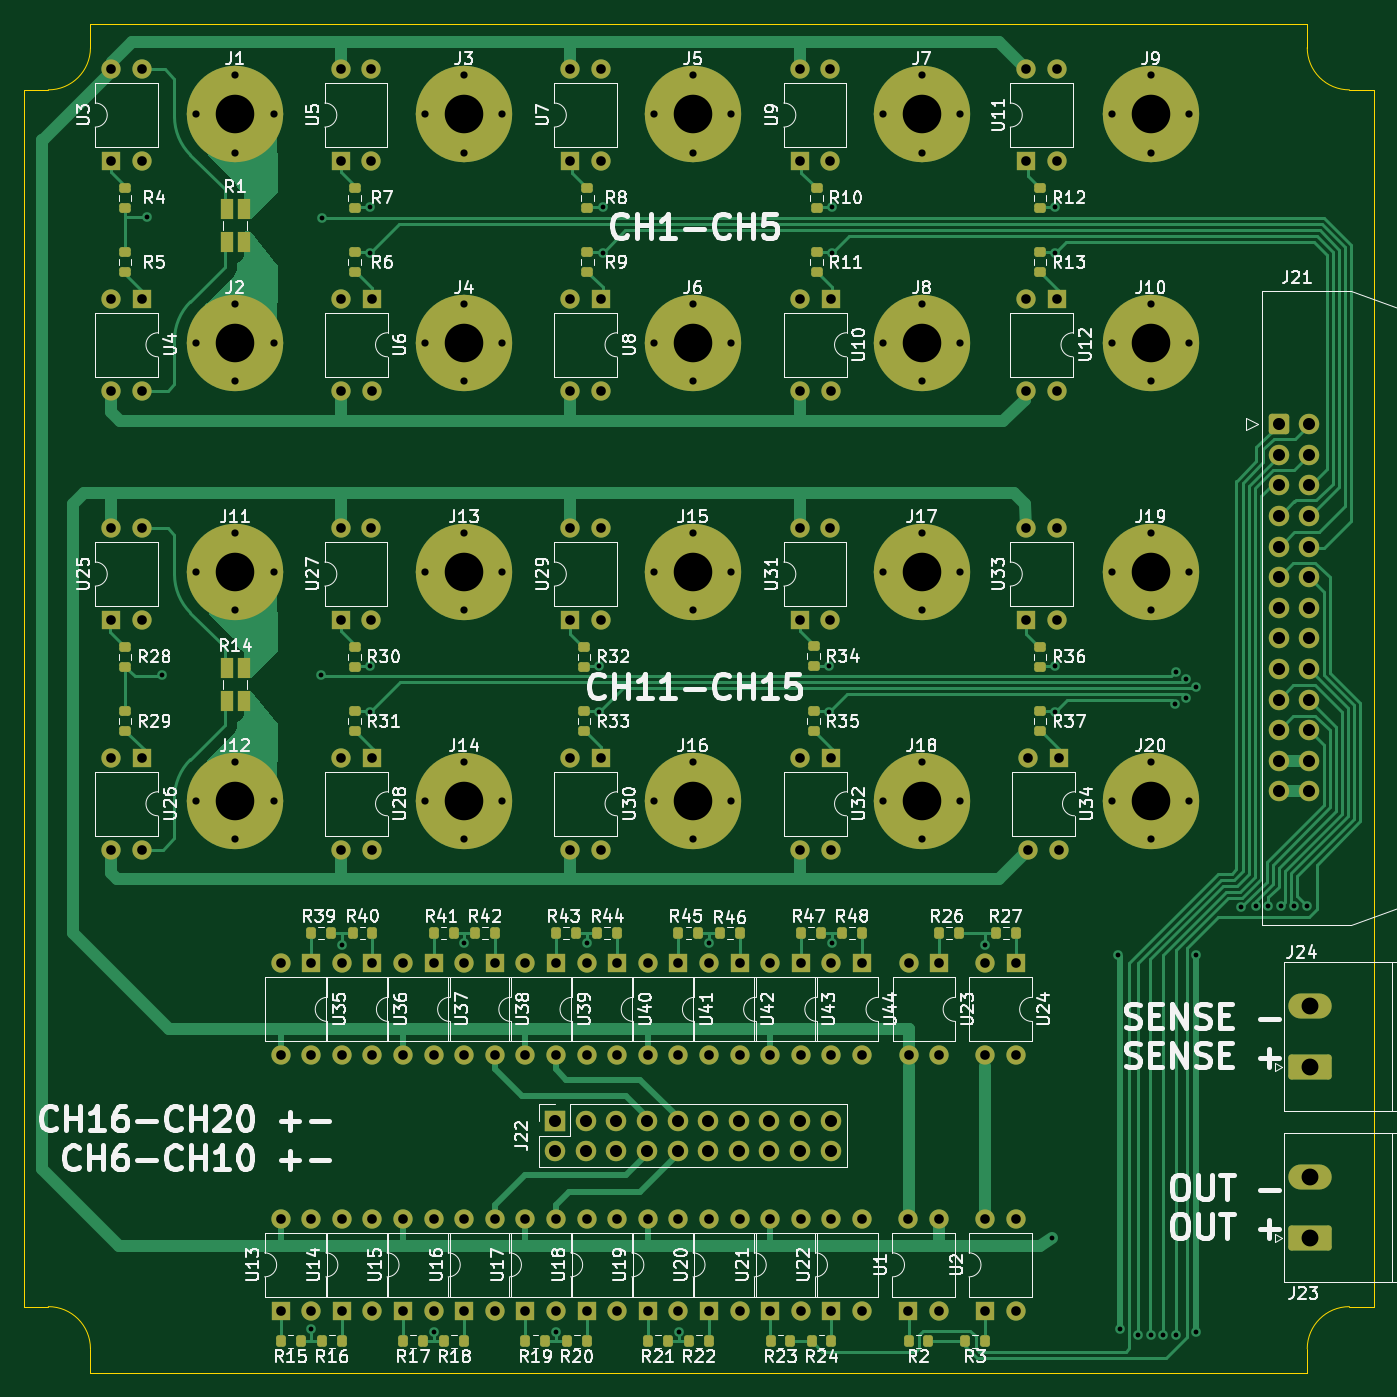
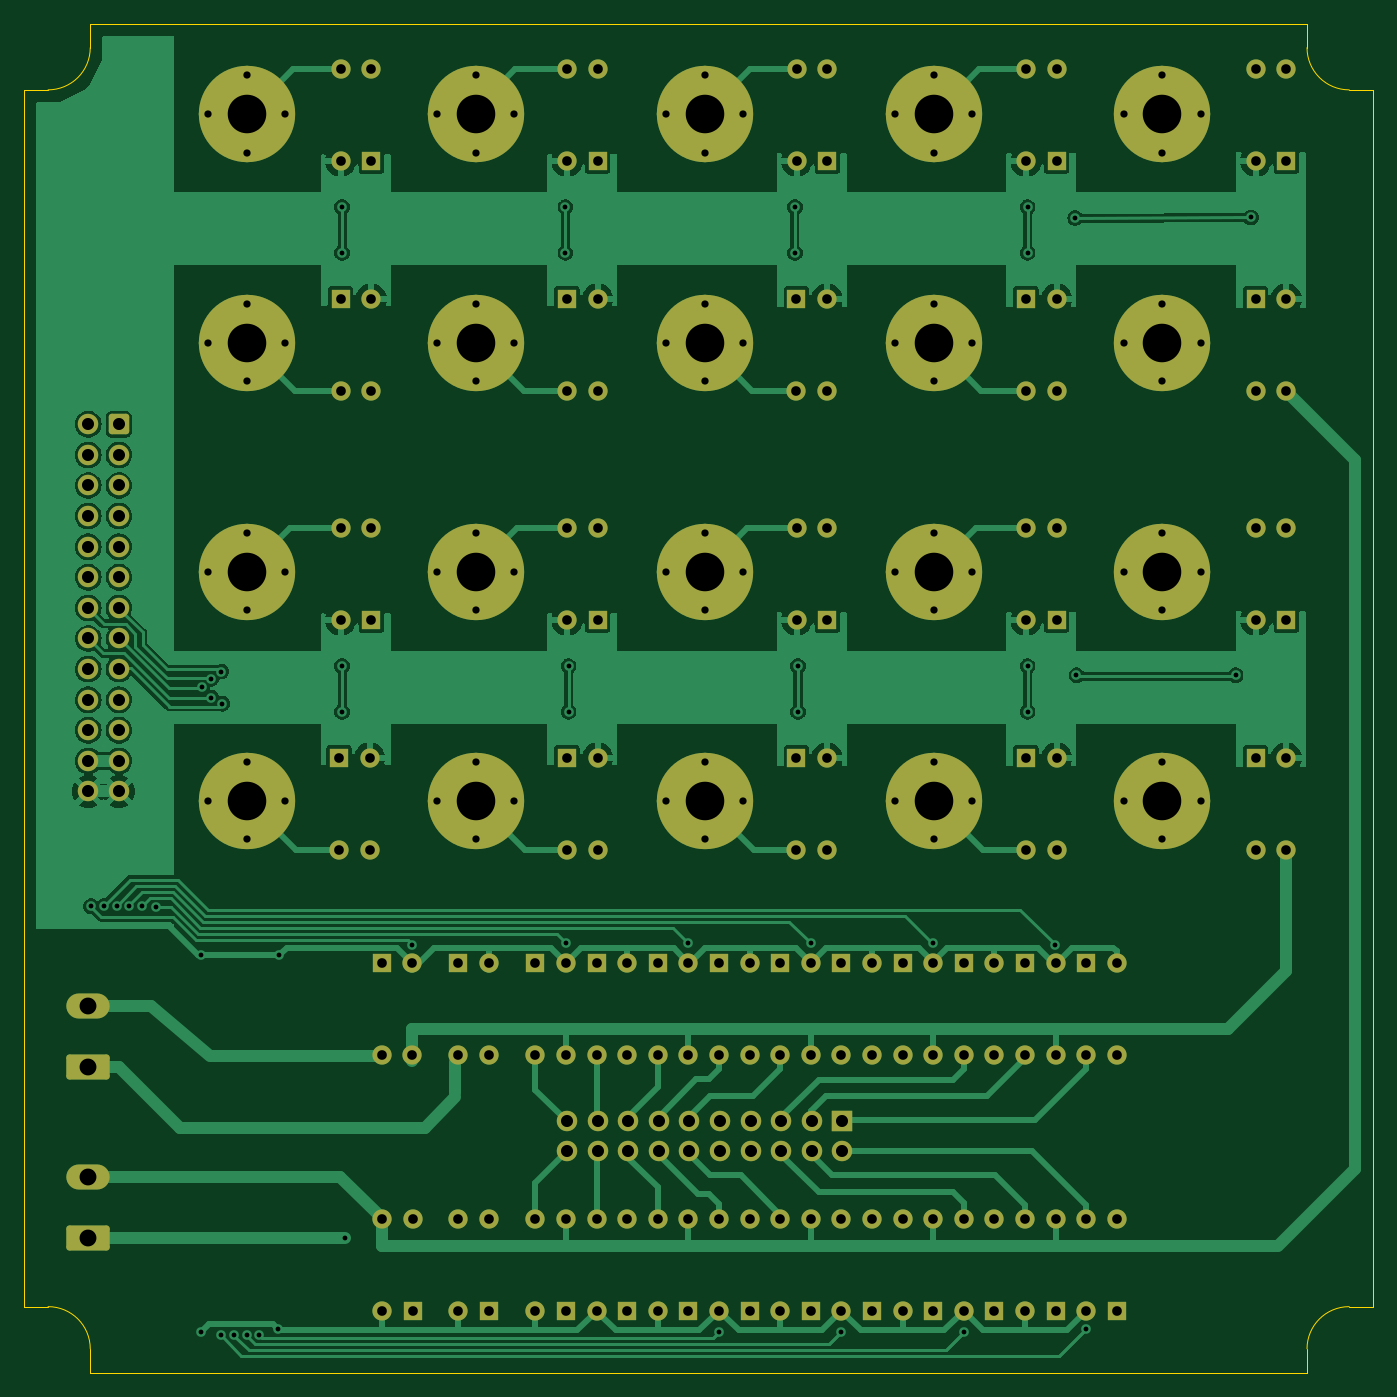
Circuit board: 11 layer files. Board 112.0 x 112.0 mm.
- bottom_copper: scan2000_breakout-B_Cu.gbr (124212 bytes)
- bottom_mask: scan2000_breakout-B_Mask.gbr (11471 bytes)
- paste: scan2000_breakout-B_Paste.gbr (464 bytes)
- bottom_silk: scan2000_breakout-B_Silkscreen.gbr (465 bytes)
- outline: scan2000_breakout-Edge_Cuts.gbr (1396 bytes)
- top_copper: scan2000_breakout-F_Cu.gbr (52970 bytes)
- top_mask: scan2000_breakout-F_Mask.gbr (15342 bytes)
- paste: scan2000_breakout-F_Paste.gbr (4825 bytes)
- top_silk: scan2000_breakout-F_Silkscreen.gbr (208442 bytes)
- drill: scan2000_breakout-NPTH.drl (300 bytes)
- drill: scan2000_breakout-PTH.drl (6229 bytes)

=== bottom_copper: scan2000_breakout-B_Cu.gbr (124212 bytes, source omitted) ===
=== bottom_mask: scan2000_breakout-B_Mask.gbr (11471 bytes, source omitted) ===
=== paste: scan2000_breakout-B_Paste.gbr ===
%TF.GenerationSoftware,KiCad,Pcbnew,7.0.2-0*%
%TF.CreationDate,2023-06-06T22:37:24+02:00*%
%TF.ProjectId,scan2000_breakout,7363616e-3230-4303-905f-627265616b6f,rev?*%
%TF.SameCoordinates,Original*%
%TF.FileFunction,Paste,Bot*%
%TF.FilePolarity,Positive*%
%FSLAX46Y46*%
G04 Gerber Fmt 4.6, Leading zero omitted, Abs format (unit mm)*
G04 Created by KiCad (PCBNEW 7.0.2-0) date 2023-06-06 22:37:24*
%MOMM*%
%LPD*%
G01*
G04 APERTURE LIST*
G04 APERTURE END LIST*
M02*

=== bottom_silk: scan2000_breakout-B_Silkscreen.gbr ===
%TF.GenerationSoftware,KiCad,Pcbnew,7.0.2-0*%
%TF.CreationDate,2023-06-06T22:37:24+02:00*%
%TF.ProjectId,scan2000_breakout,7363616e-3230-4303-905f-627265616b6f,rev?*%
%TF.SameCoordinates,Original*%
%TF.FileFunction,Legend,Bot*%
%TF.FilePolarity,Positive*%
%FSLAX46Y46*%
G04 Gerber Fmt 4.6, Leading zero omitted, Abs format (unit mm)*
G04 Created by KiCad (PCBNEW 7.0.2-0) date 2023-06-06 22:37:24*
%MOMM*%
%LPD*%
G01*
G04 APERTURE LIST*
G04 APERTURE END LIST*
M02*

=== outline: scan2000_breakout-Edge_Cuts.gbr ===
%TF.GenerationSoftware,KiCad,Pcbnew,7.0.2-0*%
%TF.CreationDate,2023-06-06T22:37:24+02:00*%
%TF.ProjectId,scan2000_breakout,7363616e-3230-4303-905f-627265616b6f,rev?*%
%TF.SameCoordinates,Original*%
%TF.FileFunction,Profile,NP*%
%FSLAX46Y46*%
G04 Gerber Fmt 4.6, Leading zero omitted, Abs format (unit mm)*
G04 Created by KiCad (PCBNEW 7.0.2-0) date 2023-06-06 22:37:24*
%MOMM*%
%LPD*%
G01*
G04 APERTURE LIST*
%TA.AperFunction,Profile*%
%ADD10C,0.100000*%
%TD*%
G04 APERTURE END LIST*
D10*
X45000000Y-142500000D02*
X45000000Y-140500000D01*
X146000000Y-30500000D02*
X45000000Y-30500000D01*
X39500000Y-36000000D02*
X41500000Y-36000000D01*
X41500000Y-36000000D02*
G75*
G03*
X45000000Y-32500000I0J3500000D01*
G01*
X151500000Y-36000000D02*
X149500000Y-36000000D01*
X151500000Y-137000000D02*
X151500000Y-36000000D01*
X151500000Y-137000000D02*
X149500000Y-137000000D01*
X149500000Y-137000000D02*
G75*
G03*
X146000000Y-140500000I0J-3500000D01*
G01*
X146000000Y-30500000D02*
X146000000Y-32500000D01*
X45000000Y-140500000D02*
G75*
G03*
X41500000Y-137000000I-3500000J0D01*
G01*
X39500000Y-36000000D02*
X39500000Y-137000000D01*
X146000000Y-32500000D02*
G75*
G03*
X149500000Y-36000000I3500000J0D01*
G01*
X39500000Y-137000000D02*
X41500000Y-137000000D01*
X146000000Y-142500000D02*
X146000000Y-140500000D01*
X45000000Y-30500000D02*
X45000000Y-32500000D01*
X45000000Y-142500000D02*
X146000000Y-142500000D01*
M02*

=== top_copper: scan2000_breakout-F_Cu.gbr (52970 bytes, source omitted) ===
=== top_mask: scan2000_breakout-F_Mask.gbr (15342 bytes, source omitted) ===
=== paste: scan2000_breakout-F_Paste.gbr ===
%TF.GenerationSoftware,KiCad,Pcbnew,7.0.2-0*%
%TF.CreationDate,2023-06-06T22:37:24+02:00*%
%TF.ProjectId,scan2000_breakout,7363616e-3230-4303-905f-627265616b6f,rev?*%
%TF.SameCoordinates,Original*%
%TF.FileFunction,Paste,Top*%
%TF.FilePolarity,Positive*%
%FSLAX46Y46*%
G04 Gerber Fmt 4.6, Leading zero omitted, Abs format (unit mm)*
G04 Created by KiCad (PCBNEW 7.0.2-0) date 2023-06-06 22:37:24*
%MOMM*%
%LPD*%
G01*
G04 APERTURE LIST*
G04 Aperture macros list*
%AMRoundRect*
0 Rectangle with rounded corners*
0 $1 Rounding radius*
0 $2 $3 $4 $5 $6 $7 $8 $9 X,Y pos of 4 corners*
0 Add a 4 corners polygon primitive as box body*
4,1,4,$2,$3,$4,$5,$6,$7,$8,$9,$2,$3,0*
0 Add four circle primitives for the rounded corners*
1,1,$1+$1,$2,$3*
1,1,$1+$1,$4,$5*
1,1,$1+$1,$6,$7*
1,1,$1+$1,$8,$9*
0 Add four rect primitives between the rounded corners*
20,1,$1+$1,$2,$3,$4,$5,0*
20,1,$1+$1,$4,$5,$6,$7,0*
20,1,$1+$1,$6,$7,$8,$9,0*
20,1,$1+$1,$8,$9,$2,$3,0*%
G04 Aperture macros list end*
%ADD10RoundRect,0.200000X0.275000X-0.200000X0.275000X0.200000X-0.275000X0.200000X-0.275000X-0.200000X0*%
%ADD11RoundRect,0.200000X-0.200000X-0.275000X0.200000X-0.275000X0.200000X0.275000X-0.200000X0.275000X0*%
%ADD12RoundRect,0.200000X0.200000X0.275000X-0.200000X0.275000X-0.200000X-0.275000X0.200000X-0.275000X0*%
%ADD13RoundRect,0.200000X-0.275000X0.200000X-0.275000X-0.200000X0.275000X-0.200000X0.275000X0.200000X0*%
%ADD14R,1.100000X1.750000*%
G04 APERTURE END LIST*
D10*
%TO.C,R29*%
X47882000Y-89223000D03*
X47882000Y-87573000D03*
%TD*%
D11*
%TO.C,R47*%
X103965200Y-105974800D03*
X105615200Y-105974800D03*
%TD*%
D12*
%TO.C,R18*%
X76025200Y-139880000D03*
X74375200Y-139880000D03*
%TD*%
D11*
%TO.C,R21*%
X91265200Y-139880000D03*
X92915200Y-139880000D03*
%TD*%
D12*
%TO.C,R42*%
X78565200Y-105974800D03*
X76915200Y-105974800D03*
%TD*%
D11*
%TO.C,R2*%
X112906000Y-139880000D03*
X114556000Y-139880000D03*
%TD*%
D13*
%TO.C,R12*%
X123828000Y-44139000D03*
X123828000Y-45789000D03*
%TD*%
%TO.C,R36*%
X123828000Y-82239000D03*
X123828000Y-83889000D03*
%TD*%
%TO.C,R34*%
X105032000Y-82176000D03*
X105032000Y-83826000D03*
%TD*%
%TO.C,R30*%
X66932000Y-82239000D03*
X66932000Y-83889000D03*
%TD*%
%TO.C,R28*%
X47882000Y-82239000D03*
X47882000Y-83889000D03*
%TD*%
%TO.C,R8*%
X86236000Y-44139000D03*
X86236000Y-45789000D03*
%TD*%
D12*
%TO.C,R40*%
X68405200Y-105974800D03*
X66755200Y-105974800D03*
%TD*%
%TO.C,R3*%
X119256000Y-139880000D03*
X117606000Y-139880000D03*
%TD*%
D10*
%TO.C,R35*%
X105032000Y-89223000D03*
X105032000Y-87573000D03*
%TD*%
D12*
%TO.C,R44*%
X88725200Y-105974800D03*
X87075200Y-105974800D03*
%TD*%
D14*
%TO.C,R1*%
X57726000Y-45875000D03*
X56326000Y-45875000D03*
X56326000Y-48625000D03*
X57726000Y-48625000D03*
%TD*%
D12*
%TO.C,R24*%
X106505200Y-139880000D03*
X104855200Y-139880000D03*
%TD*%
D10*
%TO.C,R5*%
X47882000Y-51123000D03*
X47882000Y-49473000D03*
%TD*%
%TO.C,R11*%
X105286000Y-51123000D03*
X105286000Y-49473000D03*
%TD*%
D11*
%TO.C,R26*%
X115446000Y-105974800D03*
X117096000Y-105974800D03*
%TD*%
D10*
%TO.C,R13*%
X123828000Y-51123000D03*
X123828000Y-49473000D03*
%TD*%
D12*
%TO.C,R27*%
X121796000Y-105974800D03*
X120146000Y-105974800D03*
%TD*%
%TO.C,R20*%
X86185200Y-139880000D03*
X84535200Y-139880000D03*
%TD*%
D14*
%TO.C,R14*%
X57726000Y-83975000D03*
X56326000Y-83975000D03*
X56326000Y-86725000D03*
X57726000Y-86725000D03*
%TD*%
D10*
%TO.C,R9*%
X86236000Y-51123000D03*
X86236000Y-49473000D03*
%TD*%
D12*
%TO.C,R22*%
X96345200Y-139880000D03*
X94695200Y-139880000D03*
%TD*%
D11*
%TO.C,R45*%
X93805200Y-105974800D03*
X95455200Y-105974800D03*
%TD*%
%TO.C,R43*%
X83645200Y-105974800D03*
X85295200Y-105974800D03*
%TD*%
%TO.C,R19*%
X81105200Y-139880000D03*
X82755200Y-139880000D03*
%TD*%
%TO.C,R39*%
X63325200Y-105974800D03*
X64975200Y-105974800D03*
%TD*%
D13*
%TO.C,R32*%
X85982000Y-82239000D03*
X85982000Y-83889000D03*
%TD*%
D10*
%TO.C,R7*%
X66932000Y-51123000D03*
X66932000Y-49473000D03*
%TD*%
%TO.C,R37*%
X123828000Y-89223000D03*
X123828000Y-87573000D03*
%TD*%
D13*
%TO.C,R6*%
X66932000Y-44139000D03*
X66932000Y-45789000D03*
%TD*%
D11*
%TO.C,R17*%
X70945200Y-139880000D03*
X72595200Y-139880000D03*
%TD*%
D10*
%TO.C,R33*%
X85982000Y-89223000D03*
X85982000Y-87573000D03*
%TD*%
D11*
%TO.C,R15*%
X60785200Y-139880000D03*
X62435200Y-139880000D03*
%TD*%
D12*
%TO.C,R48*%
X109045200Y-105974800D03*
X107395200Y-105974800D03*
%TD*%
D10*
%TO.C,R31*%
X66932000Y-89223000D03*
X66932000Y-87573000D03*
%TD*%
D13*
%TO.C,R10*%
X105286000Y-44139000D03*
X105286000Y-45789000D03*
%TD*%
D12*
%TO.C,R46*%
X98885200Y-105974800D03*
X97235200Y-105974800D03*
%TD*%
%TO.C,R16*%
X65865200Y-139880000D03*
X64215200Y-139880000D03*
%TD*%
D11*
%TO.C,R23*%
X101455200Y-139880000D03*
X103105200Y-139880000D03*
%TD*%
D13*
%TO.C,R4*%
X47882000Y-44139000D03*
X47882000Y-45789000D03*
%TD*%
D11*
%TO.C,R41*%
X73485200Y-105974800D03*
X75135200Y-105974800D03*
%TD*%
M02*

=== top_silk: scan2000_breakout-F_Silkscreen.gbr (208442 bytes, source omitted) ===
=== drill: scan2000_breakout-NPTH.drl ===
M48
; DRILL file {KiCad 7.0.2-0} date 2023 June 06, Tuesday 22:37:28
; FORMAT={3:3/ absolute / metric / suppress leading zeros}
; #@! TF.CreationDate,2023-06-06T22:37:28+02:00
; #@! TF.GenerationSoftware,Kicad,Pcbnew,7.0.2-0
; #@! TF.FileFunction,NonPlated,1,2,NPTH
FMAT,2
METRIC,TZ
%
G90
G05
T0
M30

=== drill: scan2000_breakout-PTH.drl ===
M48
; DRILL file {KiCad 7.0.2-0} date 2023 June 06, Tuesday 22:37:28
; FORMAT={3:3/ absolute / metric / suppress leading zeros}
; #@! TF.CreationDate,2023-06-06T22:37:28+02:00
; #@! TF.GenerationSoftware,Kicad,Pcbnew,7.0.2-0
; #@! TF.FileFunction,Plated,1,2,PTH
FMAT,2
METRIC,TZ
; #@! TA.AperFunction,Plated,PTH,ViaDrill
T1C0.400
; #@! TA.AperFunction,Plated,PTH,ComponentDrill
T2C0.600
; #@! TA.AperFunction,Plated,PTH,ComponentDrill
T3C0.800
; #@! TA.AperFunction,Plated,PTH,ComponentDrill
T4C1.000
; #@! TA.AperFunction,Plated,PTH,ComponentDrill
T5C1.400
; #@! TA.AperFunction,Plated,PTH,ComponentDrill
T6C3.200
%
G90
G05
T1
X49660Y-46590
X50930Y-84588
X63340Y-138849
X64138Y-84588
X64240Y-46640
X65880Y-106976
X68202Y-45726
X68202Y-49536
X68202Y-83826
X68202Y-87636
X73500Y-139103
X76040Y-106849
X83660Y-139103
X86200Y-106849
X87252Y-83826
X87252Y-87636
X87506Y-45726
X87506Y-49536
X93820Y-139103
X96360Y-106849
X106302Y-83826
X106302Y-87636
X106520Y-106849
X106556Y-45726
X106556Y-49536
X119256Y-106969
X124844Y-131324
X125098Y-45726
X125098Y-49536
X125098Y-83826
X125098Y-87636
X130305Y-107829
X130419Y-138826
X131969Y-139326
X133018Y-139325
X134068Y-139325
X135055Y-86953
X135107Y-84283
X135117Y-139325
X135966Y-84886
X135969Y-86438
X136731Y-85604
X136795Y-107829
X136795Y-139105
X140523Y-103841
X141717Y-103765
X142767Y-103765
X143816Y-103765
X144892Y-103765
X145942Y-103765
T2
X53800Y-38000
X53800Y-57000
X53800Y-76000
X53800Y-95000
X57000Y-34800
X57000Y-41200
X57000Y-53800
X57000Y-60200
X57000Y-72800
X57000Y-79200
X57000Y-91800
X57000Y-98200
X60200Y-38000
X60200Y-57000
X60200Y-76000
X60200Y-95000
X72800Y-38000
X72800Y-57000
X72800Y-76000
X72800Y-95000
X76000Y-34800
X76000Y-41200
X76000Y-53800
X76000Y-60200
X76000Y-72800
X76000Y-79200
X76000Y-91800
X76000Y-98200
X79200Y-38000
X79200Y-57000
X79200Y-76000
X79200Y-95000
X91800Y-38000
X91800Y-57000
X91800Y-76000
X91800Y-95000
X95000Y-34800
X95000Y-41200
X95000Y-53800
X95000Y-60200
X95000Y-72800
X95000Y-79200
X95000Y-91800
X95000Y-98200
X98200Y-38000
X98200Y-57000
X98200Y-76000
X98200Y-95000
X110800Y-38000
X110800Y-57000
X110800Y-76000
X110800Y-95000
X114000Y-34800
X114000Y-41200
X114000Y-53800
X114000Y-60200
X114000Y-72800
X114000Y-79200
X114000Y-91800
X114000Y-98200
X117200Y-38000
X117200Y-57000
X117200Y-76000
X117200Y-95000
X129800Y-38000
X129800Y-57000
X129800Y-76000
X129800Y-95000
X133000Y-34800
X133000Y-41200
X133000Y-53800
X133000Y-60200
X133000Y-72800
X133000Y-79200
X133000Y-91800
X133000Y-98200
X136200Y-38000
X136200Y-57000
X136200Y-76000
X136200Y-95000
T3
X46725Y-34280
X46725Y-41900
X46725Y-72380
X46725Y-80000
X46735Y-53350
X46735Y-60970
X46735Y-91450
X46735Y-99070
X49265Y-34280
X49265Y-41900
X49265Y-72380
X49265Y-80000
X49275Y-53350
X49275Y-60970
X49275Y-91450
X49275Y-99070
X60785Y-108515
X60785Y-116135
X60785Y-129720
X60785Y-137340
X63325Y-108515
X63325Y-116135
X63325Y-129720
X63325Y-137340
X65781Y-34280
X65781Y-41900
X65781Y-72380
X65781Y-80000
X65791Y-53350
X65791Y-60970
X65791Y-91450
X65791Y-99070
X65865Y-108515
X65865Y-116135
X65865Y-129720
X65865Y-137340
X68321Y-34280
X68321Y-41900
X68321Y-72380
X68321Y-80000
X68331Y-53350
X68331Y-60970
X68331Y-91450
X68331Y-99070
X68405Y-108515
X68405Y-116135
X68405Y-129720
X68405Y-137340
X70945Y-108515
X70945Y-116135
X70945Y-129720
X70945Y-137340
X73485Y-108515
X73485Y-116135
X73485Y-129720
X73485Y-137340
X76025Y-108515
X76025Y-116135
X76025Y-129720
X76025Y-137340
X78565Y-108515
X78565Y-116135
X78565Y-129720
X78565Y-137340
X81105Y-108515
X81105Y-116135
X81105Y-129720
X81105Y-137340
X83645Y-108515
X83645Y-116135
X83645Y-129720
X83645Y-137340
X84831Y-34280
X84831Y-41900
X84831Y-72380
X84831Y-80000
X84841Y-53350
X84841Y-60970
X84841Y-91450
X84841Y-99070
X86185Y-108515
X86185Y-116135
X86185Y-129720
X86185Y-137340
X87371Y-34280
X87371Y-41900
X87371Y-72380
X87371Y-80000
X87381Y-53350
X87381Y-60970
X87381Y-91450
X87381Y-99070
X88725Y-108515
X88725Y-116135
X88725Y-129720
X88725Y-137340
X91265Y-108515
X91265Y-116135
X91265Y-129720
X91265Y-137340
X93805Y-108515
X93805Y-116135
X93805Y-129720
X93805Y-137340
X96345Y-108515
X96345Y-116135
X96345Y-129720
X96345Y-137340
X98885Y-108515
X98885Y-116135
X98885Y-129720
X98885Y-137340
X101425Y-108515
X101425Y-116135
X101425Y-129720
X101425Y-137340
X103881Y-34280
X103881Y-41900
X103881Y-72380
X103881Y-80000
X103891Y-53350
X103891Y-60970
X103891Y-91450
X103891Y-99070
X103965Y-108515
X103965Y-116135
X103965Y-129720
X103965Y-137340
X106421Y-34280
X106421Y-41900
X106421Y-72380
X106421Y-80000
X106431Y-53350
X106431Y-60970
X106431Y-91450
X106431Y-99070
X106505Y-108515
X106505Y-116135
X106505Y-129720
X106505Y-137340
X109045Y-108515
X109045Y-116135
X109045Y-129720
X109045Y-137340
X112901Y-129720
X112901Y-137340
X112906Y-108515
X112906Y-116135
X115441Y-129720
X115441Y-137340
X115446Y-108515
X115446Y-116135
X119251Y-129720
X119251Y-137340
X119256Y-108515
X119256Y-116135
X121791Y-129720
X121791Y-137340
X121796Y-108515
X121796Y-116135
X122677Y-34280
X122677Y-41900
X122677Y-72380
X122677Y-80000
X122687Y-53350
X122687Y-60970
X122814Y-91450
X122814Y-99070
X125217Y-34280
X125217Y-41900
X125217Y-72380
X125217Y-80000
X125227Y-53350
X125227Y-60970
X125354Y-91450
X125354Y-99070
T4
X83574Y-121550
X83574Y-124090
X86114Y-121550
X86114Y-124090
X88654Y-121550
X88654Y-124090
X91194Y-121550
X91194Y-124090
X93734Y-121550
X93734Y-124090
X96274Y-121550
X96274Y-124090
X98814Y-121550
X98814Y-124090
X101354Y-121550
X101354Y-124090
X103894Y-121550
X103894Y-124090
X106434Y-121550
X106434Y-124090
X143622Y-63760
X143622Y-66300
X143622Y-68840
X143622Y-71380
X143622Y-73920
X143622Y-76460
X143622Y-79000
X143622Y-81540
X143622Y-84080
X143622Y-86620
X143622Y-89160
X143622Y-91700
X143622Y-94240
X146162Y-63760
X146162Y-66300
X146162Y-68840
X146162Y-71380
X146162Y-73920
X146162Y-76460
X146162Y-79000
X146162Y-81540
X146162Y-84080
X146162Y-86620
X146162Y-89160
X146162Y-91700
X146162Y-94240
T5
X146213Y-112020
X146213Y-117100
X146213Y-126230
X146213Y-131310
T6
X57000Y-38000
X57000Y-57000
X57000Y-76000
X57000Y-95000
X76000Y-38000
X76000Y-57000
X76000Y-76000
X76000Y-95000
X95000Y-38000
X95000Y-57000
X95000Y-76000
X95000Y-95000
X114000Y-38000
X114000Y-57000
X114000Y-76000
X114000Y-95000
X133000Y-38000
X133000Y-57000
X133000Y-76000
X133000Y-95000
T0
M30

